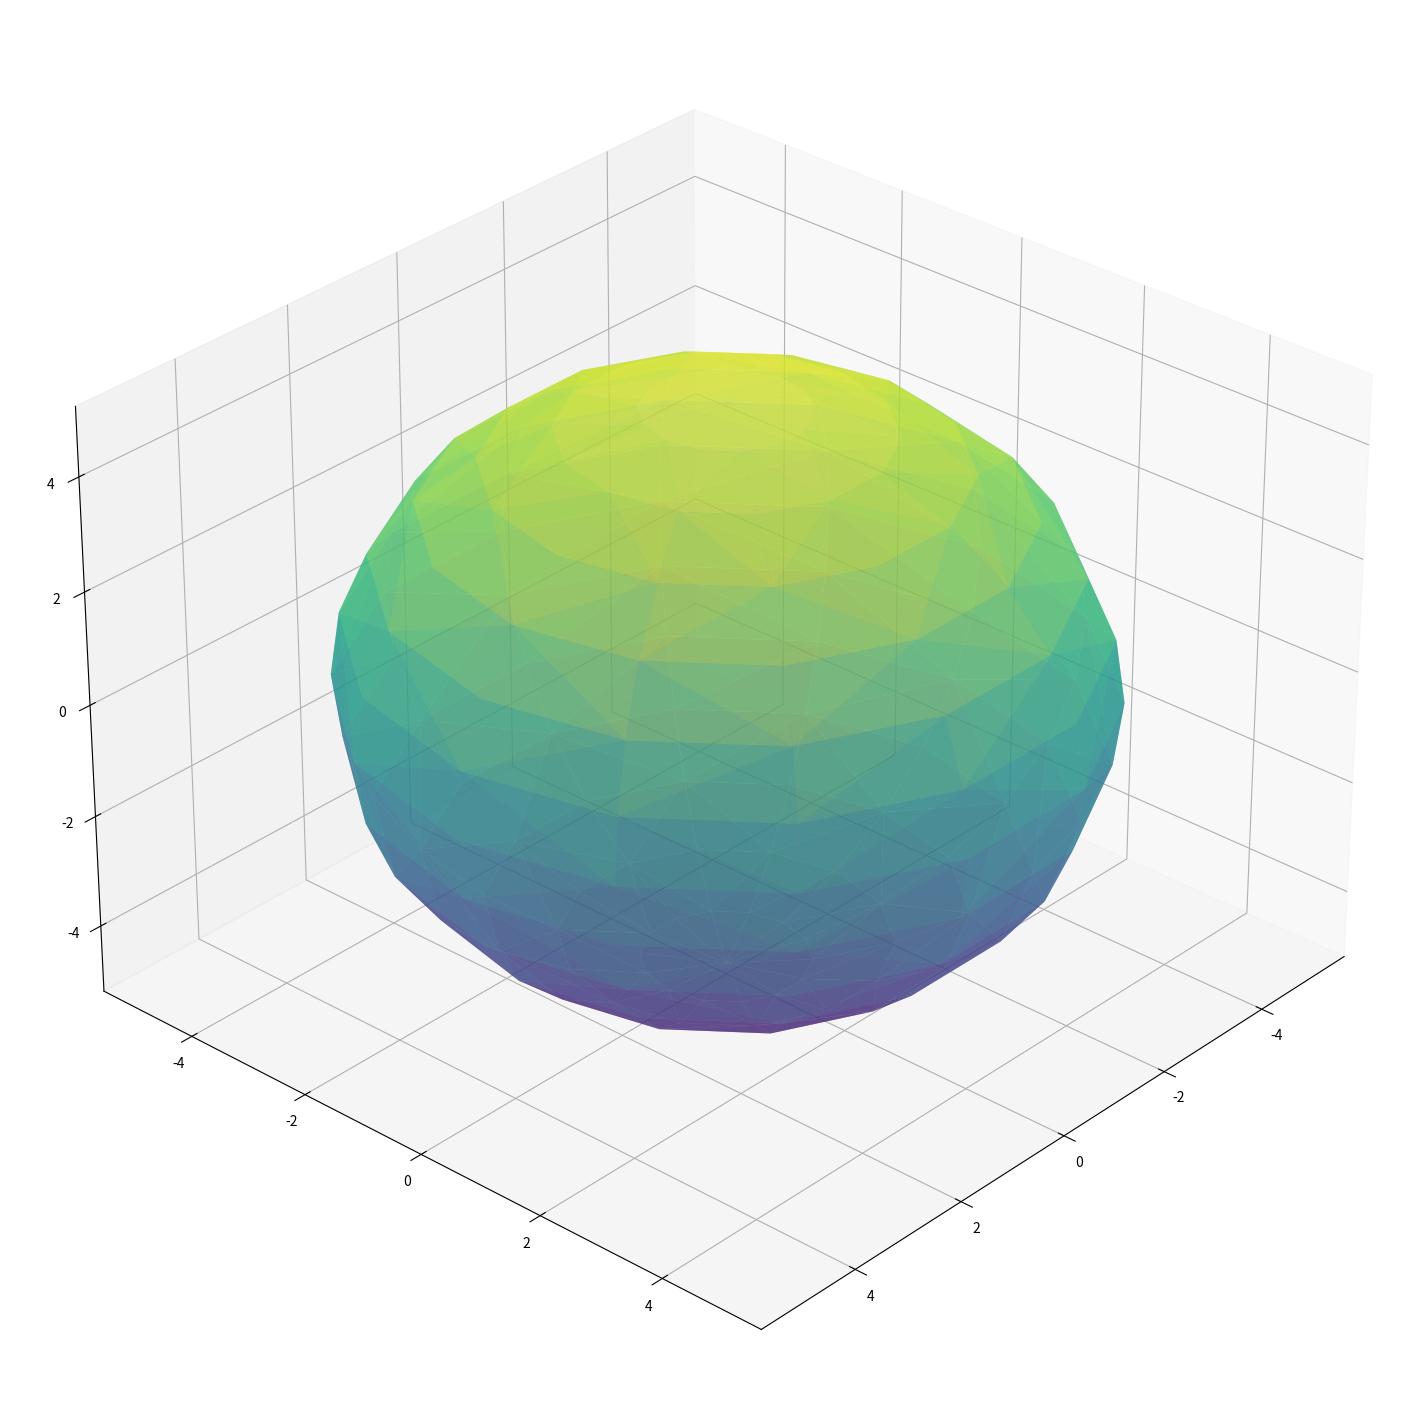

Source code (Python):
import numpy as np
import matplotlib.pyplot as plt
from mpl_toolkits.mplot3d import Axes3D
from scipy.spatial import Delaunay
from mpl_toolkits.mplot3d.art3d import Poly3DCollection

# Definitions
r = 5
thetaMinValue = 0
thetaMaxValue = 2*np.pi
phiMinValue = 0
phiMaxValue = np.pi
QtdDePontosDeControle = 15  # Number of control points

# Generate evenly spaced values for theta and phi
theta = np.linspace(thetaMinValue, thetaMaxValue, QtdDePontosDeControle)
phi = np.linspace(phiMinValue, phiMaxValue, QtdDePontosDeControle)
theta, phi = np.meshgrid(theta, phi)

# Define functions
def funcaoX(theta, phi):
    return r * np.sin(phi) * np.cos(theta)

def funcaoY(theta, phi):
    return r * np.sin(phi) * np.sin(theta)

def funcaoZ(theta, phi):
    return r * np.cos(phi)

# Compute Cartesian coordinates
X = funcaoX(theta, phi)
Y = funcaoY(theta, phi)
Z = funcaoZ(theta, phi)

# Flatten arrays for triangulation
x = X.flatten()
y = Y.flatten()
z = Z.flatten()

# Convert spherical coordinates to 2D projection for triangulation
points = np.vstack((theta.flatten(), phi.flatten())).T

# Perform Delaunay triangulation on the 2D projection
tri = Delaunay(points)

# -------------------------------------------------------------------------------------------------
# Plot the surface with triangulation

fig = plt.figure(figsize=(18, 24))
ax = plt.axes(projection="3d")
ax.view_init(elev=30, azim=42)  # Elevation = 30 degrees, Azimuth = 60 degrees

# Plot the surface
ax.plot_trisurf(x, y, z, triangles=tri.simplices, cmap='viridis', alpha=0.6)
plt.show()
# -------------------------------------------------------------------------------------------------
